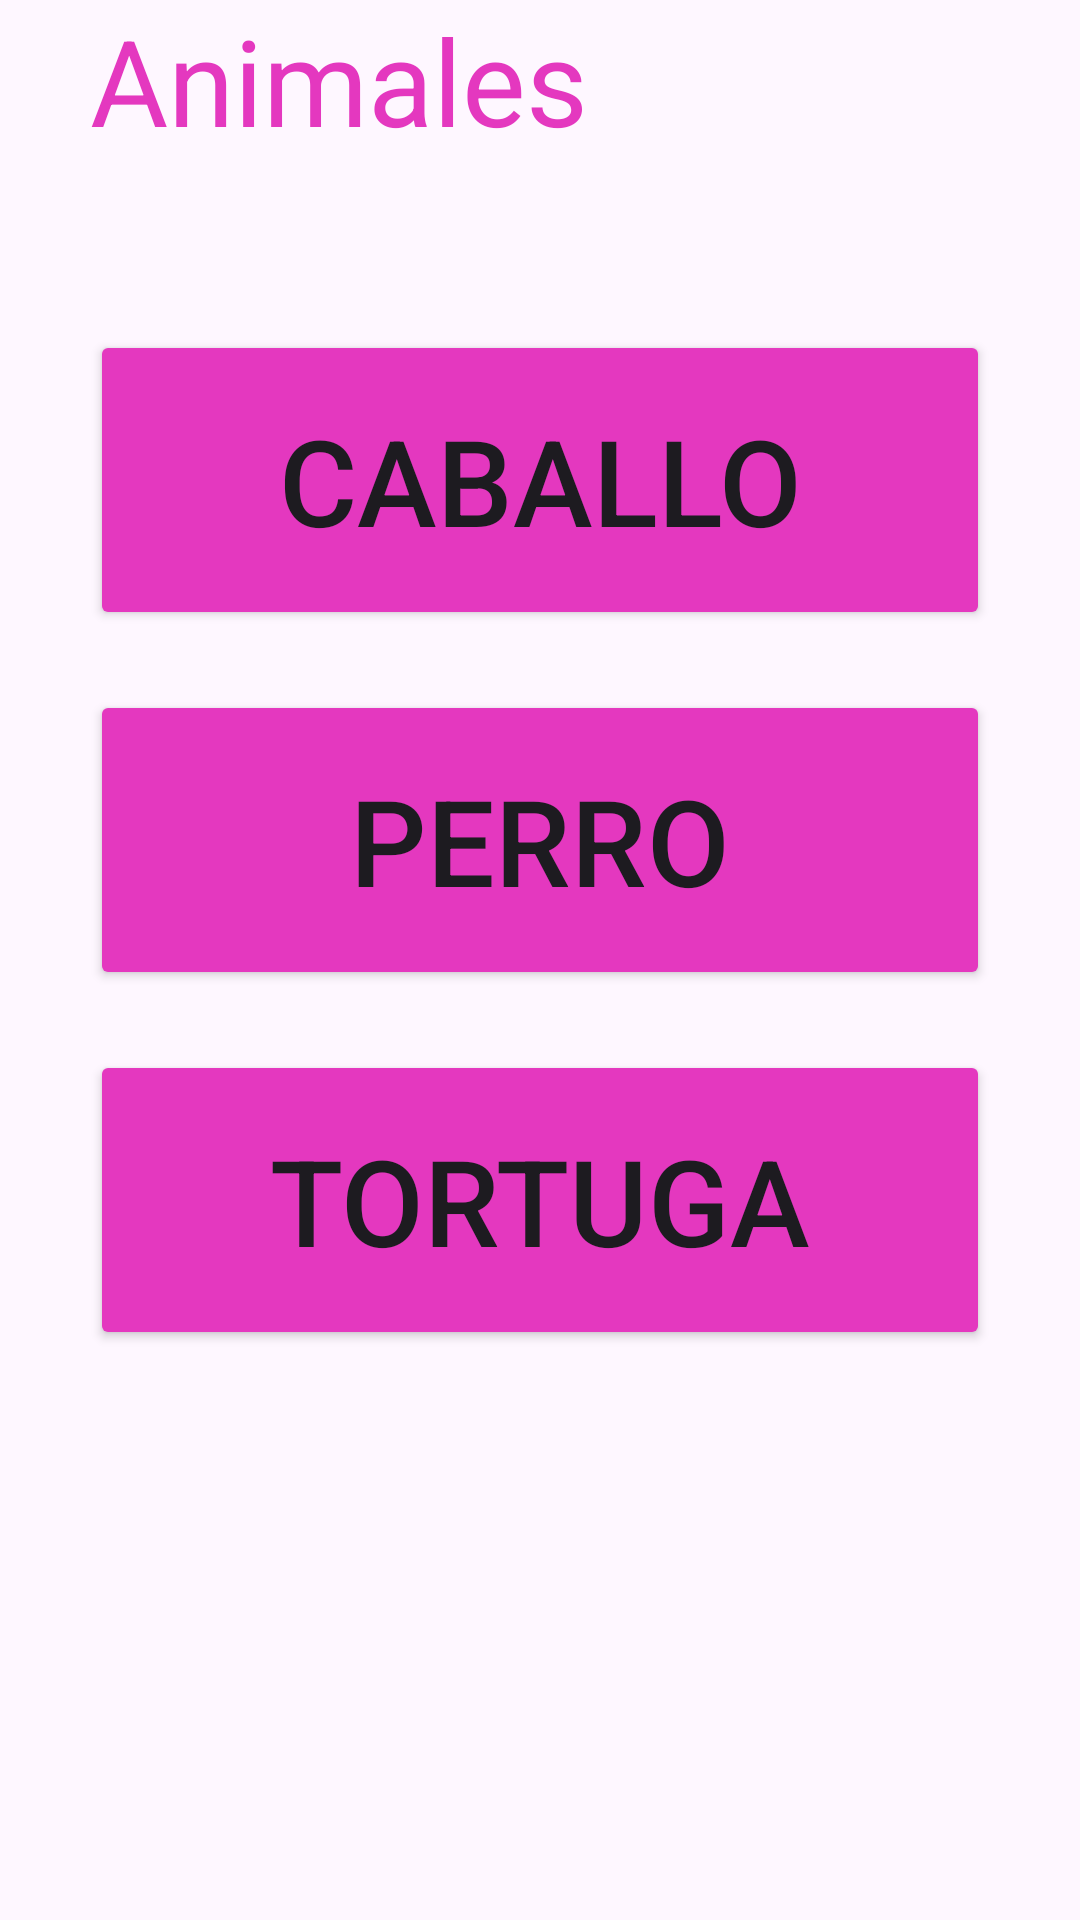

Android layout source for this screen:
<!-- AndroidManifest.xml: application theme Theme.MiAppDeIngles -->
<!-- res/layout/activity_animales.xml -->
<?xml version="1.0" encoding="utf-8"?>
<LinearLayout xmlns:android="http://schemas.android.com/apk/res/android"
    xmlns:app="http://schemas.android.com/apk/res-auto"
    xmlns:tools="http://schemas.android.com/tools"
    android:id="@+id/main"
    android:layout_width="match_parent"
    android:layout_height="match_parent"
    android:orientation="vertical"
    tools:context=".Animales">

    <TextView
        android:id="@+id/textTitulo"
        android:layout_width="300dp"
        android:layout_height="90dp"
        android:text="@string/titulo5"
        android:textSize="40dp"
        android:textColor="@color/pink"
        android:layout_gravity="center"/>

    <Button
        android:id="@+id/btnHorse"
        android:layout_width="300dp"
        android:layout_height="100dp"
        android:layout_marginTop="20dp"
        android:text="@string/titulo12"
        android:textSize="40dp"
        android:layout_gravity="center"
        android:backgroundTint="@color/pink"/>

    <Button
        android:id="@+id/btnDog"
        android:layout_width="300dp"
        android:layout_height="100dp"
        android:layout_marginTop="20dp"
        android:text="@string/titulo13"
        android:textSize="40dp"
        android:layout_gravity="center"
        android:backgroundTint="@color/pink"/>

    <Button
        android:id="@+id/btnTortoise"
        android:layout_width="300dp"
        android:layout_height="100dp"
        android:layout_marginTop="20dp"
        android:text="@string/titulo14"
        android:textSize="40dp"
        android:layout_gravity="center"
        android:backgroundTint="@color/pink"/>



























</LinearLayout>
<!-- resources referenced by this layout -->
<resources>
  <color name="pink">#E438BF</color>
  <string name="titulo12">Caballo</string>
  <string name="titulo13">Perro</string>
  <string name="titulo14">Tortuga</string>
  <string name="titulo5">Animales</string>
  <style name="Theme.MiAppDeIngles" parent="Base.Theme.MiAppDeIngles" />
  <style name="Base.Theme.MiAppDeIngles" parent="Theme.Material3.DayNight.NoActionBar">
          
          
      </style>
</resources>
